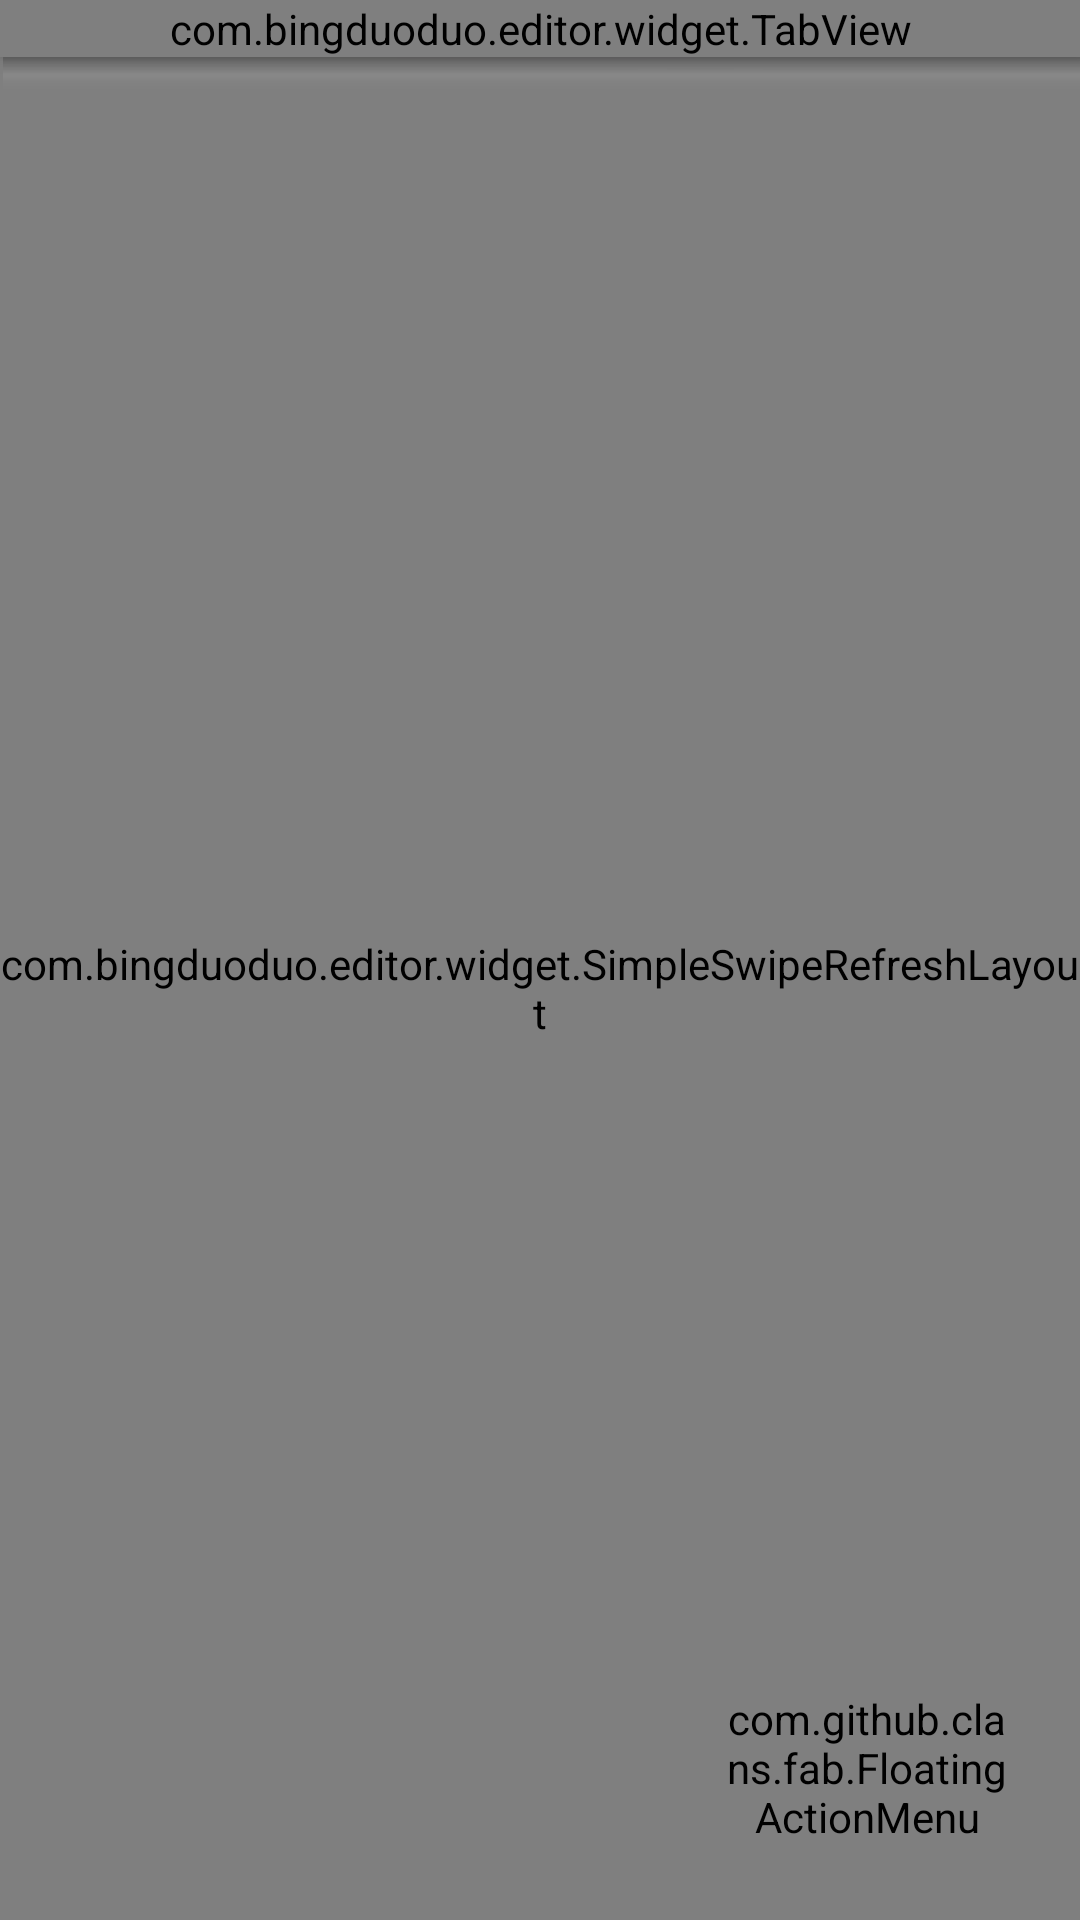

The Android layout XML behind this screen, and the referenced resources:
<!-- AndroidManifest.xml: application theme Theme.AppCompat.DayNight.NoActionBar -->
<!-- res/layout/fragment_folder_manager.xml -->
<?xml version="1.0" encoding="utf-8"?>
<androidx.coordinatorlayout.widget.CoordinatorLayout
    style="@style/root"
    xmlns:android="http://schemas.android.com/apk/res/android"
    xmlns:app="http://schemas.android.com/apk/res-auto"
    xmlns:tools="http://schemas.android.com/tools"
    xmlns:fab="http://schemas.android.com/tools"
    android:layout_width="match_parent"
    android:layout_height="match_parent"
    android:fitsSystemWindows="true"
    tools:context=".view.MainActivity">

    <LinearLayout xmlns:android="http://schemas.android.com/apk/res/android"
        android:id="@+id/linearLayout2"
        android:layout_width="match_parent"
        android:layout_height="match_parent"
        android:orientation="vertical">

        <com.bingduoduo.editor.widget.TabView
            android:id="@+id/tab_view"
            android:layout_width="match_parent"
            android:layout_height="wrap_content"
            android:background="@color/colorPrimary"
            android:elevation="4dp" />

        <FrameLayout
            android:layout_width="match_parent"
            android:layout_height="0dp"
            android:layout_weight="1"
            android:background="@color/background">
            
            <LinearLayout
                android:id="@+id/noContent"
                android:layout_width="wrap_content"
                android:layout_height="wrap_content"
                android:layout_gravity="center"
                android:gravity="center_horizontal"
                android:orientation="vertical"
                android:visibility="invisible">

                <ImageView
                    android:layout_width="wrap_content"
                    android:layout_height="wrap_content"
                    android:src="@drawable/ic_empty_file" />

                <TextView
                    android:layout_width="wrap_content"
                    android:layout_height="wrap_content"
                    android:layout_marginTop="@dimen/space_20"
                    android:layout_marginBottom="@dimen/space_20"
                    android:text="@string/MainFileManagerNoPost"
                    android:textColor="@color/colorSecondaryText"
                    android:textSize="16sp"
                    android:textStyle="bold" />

                <TextView
                    android:layout_width="wrap_content"
                    android:layout_height="wrap_content"
                    android:layout_marginBottom="@dimen/space_10"
                    android:text="@string/MainFileManagerCreateHint"
                    android:textColor="@color/colorSecondaryText"
                    android:textSize="14sp" />
            </LinearLayout>

            <com.bingduoduo.editor.widget.SimpleSwipeRefreshLayout
                android:id="@+id/id_refresh"
                android:layout_width="match_parent"
                android:layout_height="match_parent">

                <androidx.recyclerview.widget.RecyclerView
                    android:id="@+id/content_view"
                    android:layout_width="match_parent"
                    android:layout_height="match_parent" />

            </com.bingduoduo.editor.widget.SimpleSwipeRefreshLayout>


            <ImageView
                android:layout_width="match_parent"
                android:layout_height="match_parent"
                android:background="@drawable/shadow" />

            
        </FrameLayout>
    </LinearLayout>


    <RelativeLayout
        android:layout_width="match_parent"
        android:layout_height="match_parent">

        <com.github.clans.fab.FloatingActionMenu
            android:id="@+id/menu2"
            android:layout_width="94dp"
            android:layout_height="wrap_content"
            android:layout_alignParentEnd="true"
            android:layout_alignParentBottom="true"
            android:layout_gravity="bottom"
            android:layout_marginEnd="24dp"
            android:layout_marginBottom="25dp"
            app:layout_anchorGravity="end|bottom"
            app:menu_colorNormal="@color/gray"
            app:menu_colorPressed="@color/divider_light"
            app:menu_colorRipple="#99FFFFFF"
            fab:menu_animationDelayPerItem="50"
            fab:menu_backgroundColor="@android:color/transparent"
            fab:menu_buttonSpacing="0dp"
            fab:menu_colorNormal="@color/gray"
            fab:menu_colorPressed="@color/divider_light"
            fab:menu_colorRipple="#99FFFFFF"
            fab:menu_fab_size="normal"
            fab:menu_icon="@drawable/fab_add"
            fab:menu_openDirection="up"
            fab:menu_shadowColor="#66000000"
            fab:menu_shadowRadius="4dp"
            fab:menu_shadowXOffset="1dp"
            fab:menu_shadowYOffset="3dp"
            fab:menu_showShadow="true"
            app:layout_behavior="com.bingduoduo.editor.widget.ScrollAwareFABBehavior2">


            <com.github.clans.fab.FloatingActionButton
                android:id="@+id/menu2_add"
                android:layout_width="wrap_content"
                android:layout_height="wrap_content"
                android:src="@drawable/pen_72"
                app:fab_colorNormal="@color/colorPrimaryLight"
                app:fab_colorPressed="@color/divider_light"
                fab:fab_colorNormal="@color/colorPrimaryLight"
                fab:fab_colorPressed="@color/divider_light"
                fab:fab_size="normal" />

            <com.github.clans.fab.FloatingActionButton
                android:id="@+id/menu2_fab_switch"
                android:layout_width="wrap_content"
                android:layout_height="wrap_content"
                android:src="@drawable/ic_action_preview"
                app:fab_colorNormal="@color/colorPrimaryLight"
                app:fab_colorPressed="@color/divider_light"
                fab:fab_colorNormal="@color/colorPrimaryLight"
                fab:fab_colorPressed="@color/divider_light"
                fab:fab_size="normal" />

        </com.github.clans.fab.FloatingActionMenu>



    </RelativeLayout>

    
</androidx.coordinatorlayout.widget.CoordinatorLayout>
<!-- resources referenced by this layout -->
<resources>
  <color name="background">#E1E1E1</color>
  <color name="colorPrimary">#5f5f5f</color>
  <color name="colorPrimaryLight">#D8DCDD</color>
  <color name="colorSecondaryText">#727272</color>
  <color name="gray">#808080</color>
  <dimen name="space_10">10.0dp</dimen>
  <dimen name="space_20">20.0dp</dimen>
  <!-- drawable pen_72: png bitmap (drawable, 779 bytes) -->
  <string name="MainFileManagerCreateHint">您可以点击右下角按钮创建新的文件</string>
  <string name="MainFileManagerNoPost">没有文件</string>
  <style name="root">
          <item name="android:background">#fff</item>
      </style>
</resources>
